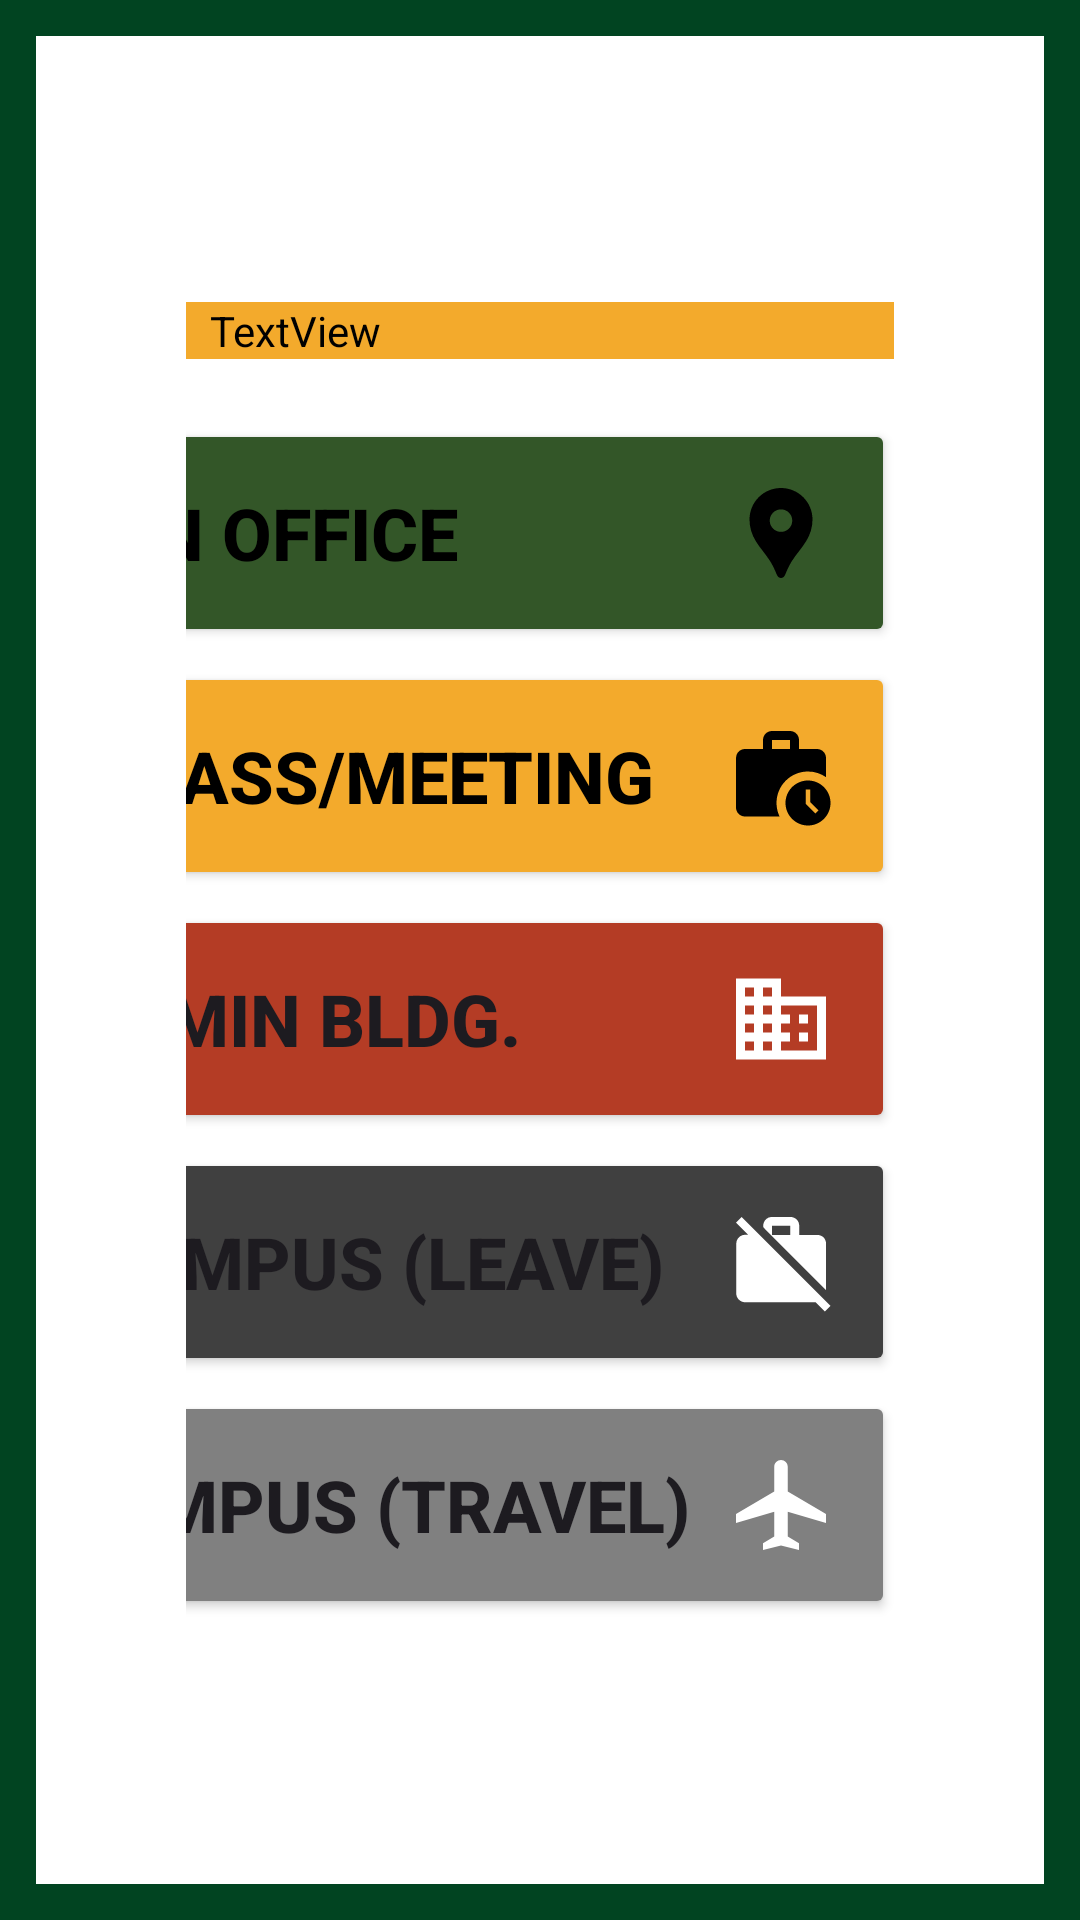

Reconstruct the res/layout file that produces this screen, plus the resources it refers to.
<!-- AndroidManifest.xml: application theme Theme.DMPCSAssistant -->
<!-- res/layout/update_location_dialog.xml -->
<?xml version="1.0" encoding="utf-8"?>
<FrameLayout xmlns:android="http://schemas.android.com/apk/res/android"
    xmlns:app="http://schemas.android.com/apk/res-auto"
    android:layout_width="wrap_content"
    android:layout_height="wrap_content"
    android:layout_gravity="center"
    android:padding="12dp"
    android:background="@color/green">

    <androidx.constraintlayout.widget.ConstraintLayout
        android:layout_width="wrap_content"
        android:layout_height="match_parent"
        android:paddingStart="50dp"
        android:paddingEnd="50dp"
        android:orientation="horizontal"
        android:background="@color/white"
        android:padding="20dp">

        <ImageView
            android:id="@+id/update_image"
            android:layout_width="270dp"
            android:layout_height="270dp"
            android:layout_marginBottom="75dp"
            android:layout_marginEnd="50dp"
            android:scaleType="fitCenter"
            android:src="@drawable/up_mindanao_logo"
            app:layout_constraintBottom_toBottomOf="parent"
            app:layout_constraintEnd_toStartOf="@id/update_linear_layout"
            app:layout_constraintStart_toStartOf="parent"
            app:layout_constraintTop_toTopOf="parent" />

        <TextView
            android:id="@+id/update_name"
            android:layout_width="wrap_content"
            android:layout_height="wrap_content"
            android:layout_marginTop="10dp"
            android:maxWidth="400dp"
            android:gravity="center"
            android:text="@string/filler"
            android:textSize="28sp"
            android:textStyle="bold"
            android:fontFamily="@font/arial"
            android:textColor="@color/black"
            app:layout_constraintTop_toBottomOf="@id/update_image"
            app:layout_constraintStart_toStartOf="@id/update_image"
            app:layout_constraintEnd_toEndOf="@id/update_image"/>

        <LinearLayout
            android:id="@+id/update_linear_layout"
            android:layout_width="400dp"
            android:layout_height="wrap_content"
            android:layout_gravity="end"
            android:orientation="vertical"
            app:layout_constraintTop_toTopOf="parent"
            app:layout_constraintBottom_toBottomOf="parent"
            app:layout_constraintEnd_toEndOf="parent">

            <TextView
                android:layout_width="match_parent"
                android:layout_height="wrap_content"
                android:layout_marginBottom="20dp"
                android:gravity="center"
                android:text="@string/faculty_update_locaton"
                android:textStyle="bold"
                android:fontFamily="@font/optima_bold"
                android:textColor="@color/black"
                android:backgroundTint="@color/yellow"
                android:textSize="36sp"/>

            <Button
                android:id="@+id/update_office_button"
                android:layout_width="match_parent"
                android:layout_height="wrap_content"
                android:layout_marginBottom="5dp"
                android:padding="20dp"
                android:text="@string/loc_in_office"
                android:textStyle="bold"
                android:textColor="@color/black"
                android:backgroundTint="@color/yellow_green"
                android:textSize="24sp"
                android:drawableLeft="@drawable/ic_location_header_office"
                android:drawableRight="@drawable/ic_location_header_office" />

            <Button
                android:id="@+id/update_class_button"
                android:layout_width="match_parent"
                android:layout_height="wrap_content"
                android:layout_marginBottom="5dp"
                android:padding="20dp"
                android:text="@string/loc_in_class_meeting"
                android:textStyle="bold"
                android:textColor="@color/black"
                android:backgroundTint="@color/yellow"
                android:textSize="24sp"
                android:drawableLeft="@drawable/ic_location_header_class"
                android:drawableRight="@drawable/ic_location_header_class" />

            <Button
                android:id="@+id/update_admin_button"
                android:layout_width="match_parent"
                android:layout_height="wrap_content"
                android:layout_marginBottom="5dp"
                android:padding="20dp"
                android:text="@string/loc_admin_bldg"
                android:textStyle="bold"
                android:backgroundTint="@color/terracotta"
                android:textSize="24sp"
                android:drawableLeft="@drawable/ic_location_header_admin"
                android:drawableRight="@drawable/ic_location_header_admin"
                android:drawableTint="@color/white" />

            <Button
                android:id="@+id/update_leave_button"
                android:layout_width="match_parent"
                android:layout_height="wrap_content"
                android:layout_marginBottom="5dp"
                android:padding="20dp"
                android:text="@string/loc_off_campus_leave"
                android:textStyle="bold"
                android:backgroundTint="@color/dark_gray"
                android:textSize="24sp"
                android:drawableLeft="@drawable/ic_location_header_leave"
                android:drawableRight="@drawable/ic_location_header_leave"
                android:drawableTint="@color/white" />

            <Button
                android:id="@+id/update_travel_button"
                android:layout_width="match_parent"
                android:layout_height="wrap_content"
                android:padding="20dp"
                android:text="@string/loc_off_campus_travel"
                android:textStyle="bold"
                android:backgroundTint="@color/gray"
                android:textSize="24sp"
                android:drawableLeft="@drawable/ic_location_header_travel"
                android:drawableRight="@drawable/ic_location_header_travel"
                android:drawableTint="@color/white" />
        </LinearLayout>
    </androidx.constraintlayout.widget.ConstraintLayout>



</FrameLayout>
<!-- resources referenced by this layout -->
<resources>
  <color name="black">#FF000000</color>
  <color name="dark_gray">#FF404040</color>
  <color name="gray">#FF808080</color>
  <color name="green">#FF014421</color>
  <color name="terracotta">#FFB43C25</color>
  <color name="white">#FFFFFFFF</color>
  <color name="yellow">#FFF3AA2C</color>
  <color name="yellow_green">#FF335628</color>
  <!-- drawable ic_location_header_admin (drawable) -->
  <vector xmlns:android="http://schemas.android.com/apk/res/android" android:height="36dp" android:tint="#FFFFFF" android:viewportHeight="24" android:viewportWidth="24" android:width="36dp">
        
      <path android:fillColor="@android:color/white" android:pathData="M12,7V3H2v18h20V7H12zM6,19H4v-2h2V19zM6,15H4v-2h2V15zM6,11H4V9h2V11zM6,7H4V5h2V7zM10,19H8v-2h2V19zM10,15H8v-2h2V15zM10,11H8V9h2V11zM10,7H8V5h2V7zM20,19h-8v-2h2v-2h-2v-2h2v-2h-2V9h8V19zM18,11h-2v2h2V11zM18,15h-2v2h2V15z"/>
      
  </vector>
  <!-- drawable ic_location_header_leave (drawable) -->
  <vector xmlns:android="http://schemas.android.com/apk/res/android" android:height="36dp" android:tint="#FFFFFF" android:viewportHeight="24" android:viewportWidth="24" android:width="36dp">
        
      <path android:fillColor="@android:color/white" android:pathData="M23,21.74l-1.46,-1.46L7.21,5.95 3.25,1.99 1.99,3.25l2.7,2.7h-0.64c-1.11,0 -1.99,0.89 -1.99,2l-0.01,11c0,1.11 0.89,2 2,2h15.64L21.74,23 23,21.74zM22,7.95c0.05,-1.11 -0.84,-2 -1.95,-1.95h-4V3.95c0,-1.11 -0.89,-2 -2,-1.95h-4c-1.11,-0.05 -2,0.84 -2,1.95v0.32l13.95,14V7.95zM14.05,6H10V3.95h4.05V6z"/>
      
  </vector>
  <!-- drawable ic_location_header_office (drawable) -->
  <vector xmlns:android="http://schemas.android.com/apk/res/android" android:height="36dp" android:tint="#000000" android:viewportHeight="24" android:viewportWidth="24" android:width="36dp">
        
      <path android:fillColor="@android:color/white" android:pathData="M12,2L12,2C8.13,2 5,5.13 5,9c0,1.74 0.5,3.37 1.41,4.84c0.95,1.54 2.2,2.86 3.16,4.4c0.47,0.75 0.81,1.45 1.17,2.26C11,21.05 11.21,22 12,22h0c0.79,0 1,-0.95 1.25,-1.5c0.37,-0.81 0.7,-1.51 1.17,-2.26c0.96,-1.53 2.21,-2.85 3.16,-4.4C18.5,12.37 19,10.74 19,9C19,5.13 15.87,2 12,2zM12,11.75c-1.38,0 -2.5,-1.12 -2.5,-2.5s1.12,-2.5 2.5,-2.5s2.5,1.12 2.5,2.5S13.38,11.75 12,11.75z"/>
      
  </vector>
  <!-- drawable ic_location_header_travel (drawable) -->
  <vector xmlns:android="http://schemas.android.com/apk/res/android" android:height="36dp" android:tint="#FFFFFF" android:viewportHeight="24" android:viewportWidth="24" android:width="36dp">
        
      <path android:fillColor="@android:color/white" android:pathData="M22,16v-2l-8.5,-5V3.5C13.5,2.67 12.83,2 12,2s-1.5,0.67 -1.5,1.5V9L2,14v2l8.5,-2.5V19L8,20.5L8,22l4,-1l4,1l0,-1.5L13.5,19v-5.5L22,16z"/>
      
  </vector>
  <string name="faculty_update_locaton">Update location</string>
  <string name="filler">Lorem ipsum</string>
  <string name="loc_admin_bldg">Admin Bldg.</string>
  <string name="loc_in_class_meeting">In A Class/Meeting</string>
  <string name="loc_in_office">In Office</string>
  <string name="loc_off_campus_leave">Off-Campus (Leave)</string>
  <string name="loc_off_campus_travel">Off-Campus (Travel)</string>
  <style name="Theme.DMPCSAssistant" parent="Base.Theme.DMPCSAssistant" />
  <style name="Base.Theme.DMPCSAssistant" parent="Theme.Material3.DayNight.NoActionBar">
          
          
      </style>
</resources>
